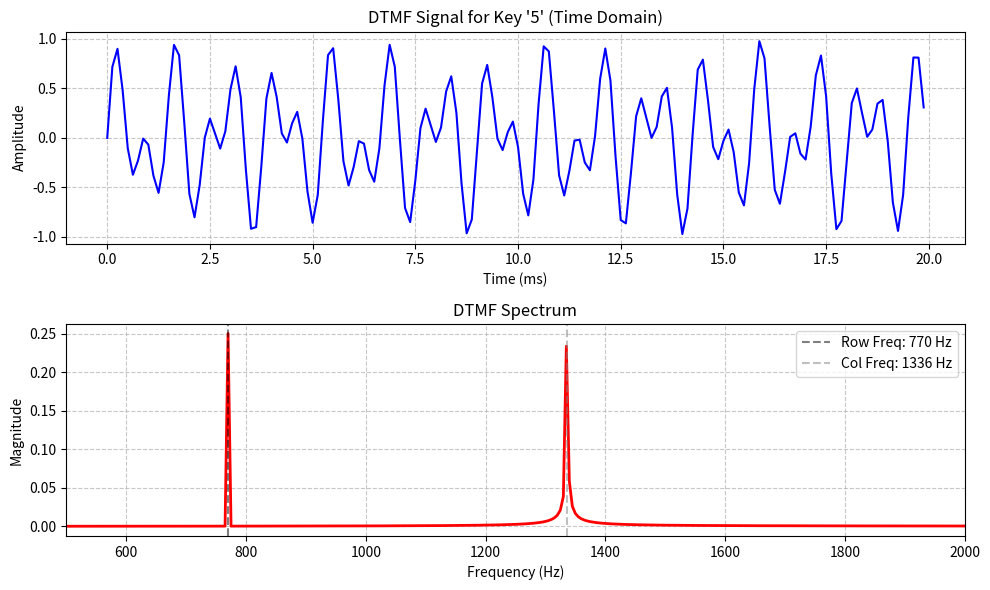

Python code for this plot:
import numpy as np
import matplotlib.pyplot as plt

# DTMF Frequencies
ROW_FREQS = [697, 770, 852, 941]
COL_FREQS = [1209, 1336, 1477, 1633]

KEYPAD = {
    '1': (0, 0), '2': (0, 1), '3': (0, 2), 'A': (0, 3),
    '4': (1, 0), '5': (1, 1), '6': (1, 2), 'B': (1, 3),
    '7': (2, 0), '8': (2, 1), '9': (2, 2), 'C': (2, 3),
    '*': (3, 0), '0': (3, 1), '#': (3, 2), 'D': (3, 3)
}

def generate_dtmf(key, fs=8000, duration=0.2):
    key = key.upper()
    if key not in KEYPAD:
        raise ValueError(f"Invalid key: {key}")
    
    r, c = KEYPAD[key]
    f1, f2 = ROW_FREQS[r], COL_FREQS[c]
    
    t = np.arange(0, duration, 1/fs)
    signal = 0.5 * np.sin(2 * np.pi * f1 * t) + 0.5 * np.sin(2 * np.pi * f2 * t)
    return t, signal, f1, f2

def plot_dtmf(key="5"):
    fs = 8000
    t, signal, f1, f2 = generate_dtmf(key, fs)
    
    # Spectrum
    N = len(signal)
    freqs = np.fft.rfftfreq(N, 1/fs)
    mag = np.abs(np.fft.rfft(signal)) / N
    
    fig, axes = plt.subplots(2, 1, figsize=(10, 6))
    
    # Time domain (zoomed in to see the wave)
    samples_to_plot = int(0.02 * fs) # 20 ms
    axes[0].plot(t[:samples_to_plot] * 1000, signal[:samples_to_plot], color="b", linewidth=1.5)
    axes[0].set_title(f"DTMF Signal for Key '{key}' (Time Domain)")
    axes[0].set_xlabel("Time (ms)")
    axes[0].set_ylabel("Amplitude")
    axes[0].grid(True, linestyle="--", alpha=0.7)
    
    # Frequency domain
    axes[1].plot(freqs, mag, color="r", linewidth=2)
    axes[1].axvline(f1, color="k", linestyle="--", alpha=0.5, label=f"Row Freq: {f1} Hz")
    axes[1].axvline(f2, color="gray", linestyle="--", alpha=0.5, label=f"Col Freq: {f2} Hz")
    axes[1].set_title("DTMF Spectrum")
    axes[1].set_xlabel("Frequency (Hz)")
    axes[1].set_ylabel("Magnitude")
    axes[1].set_xlim(500, 2000)
    axes[1].grid(True, linestyle="--", alpha=0.7)
    axes[1].legend()
    
    plt.tight_layout()
    plt.show()

if __name__ == "__main__":
    print("Generating DTMF for key '5'...")
    plot_dtmf("5")
